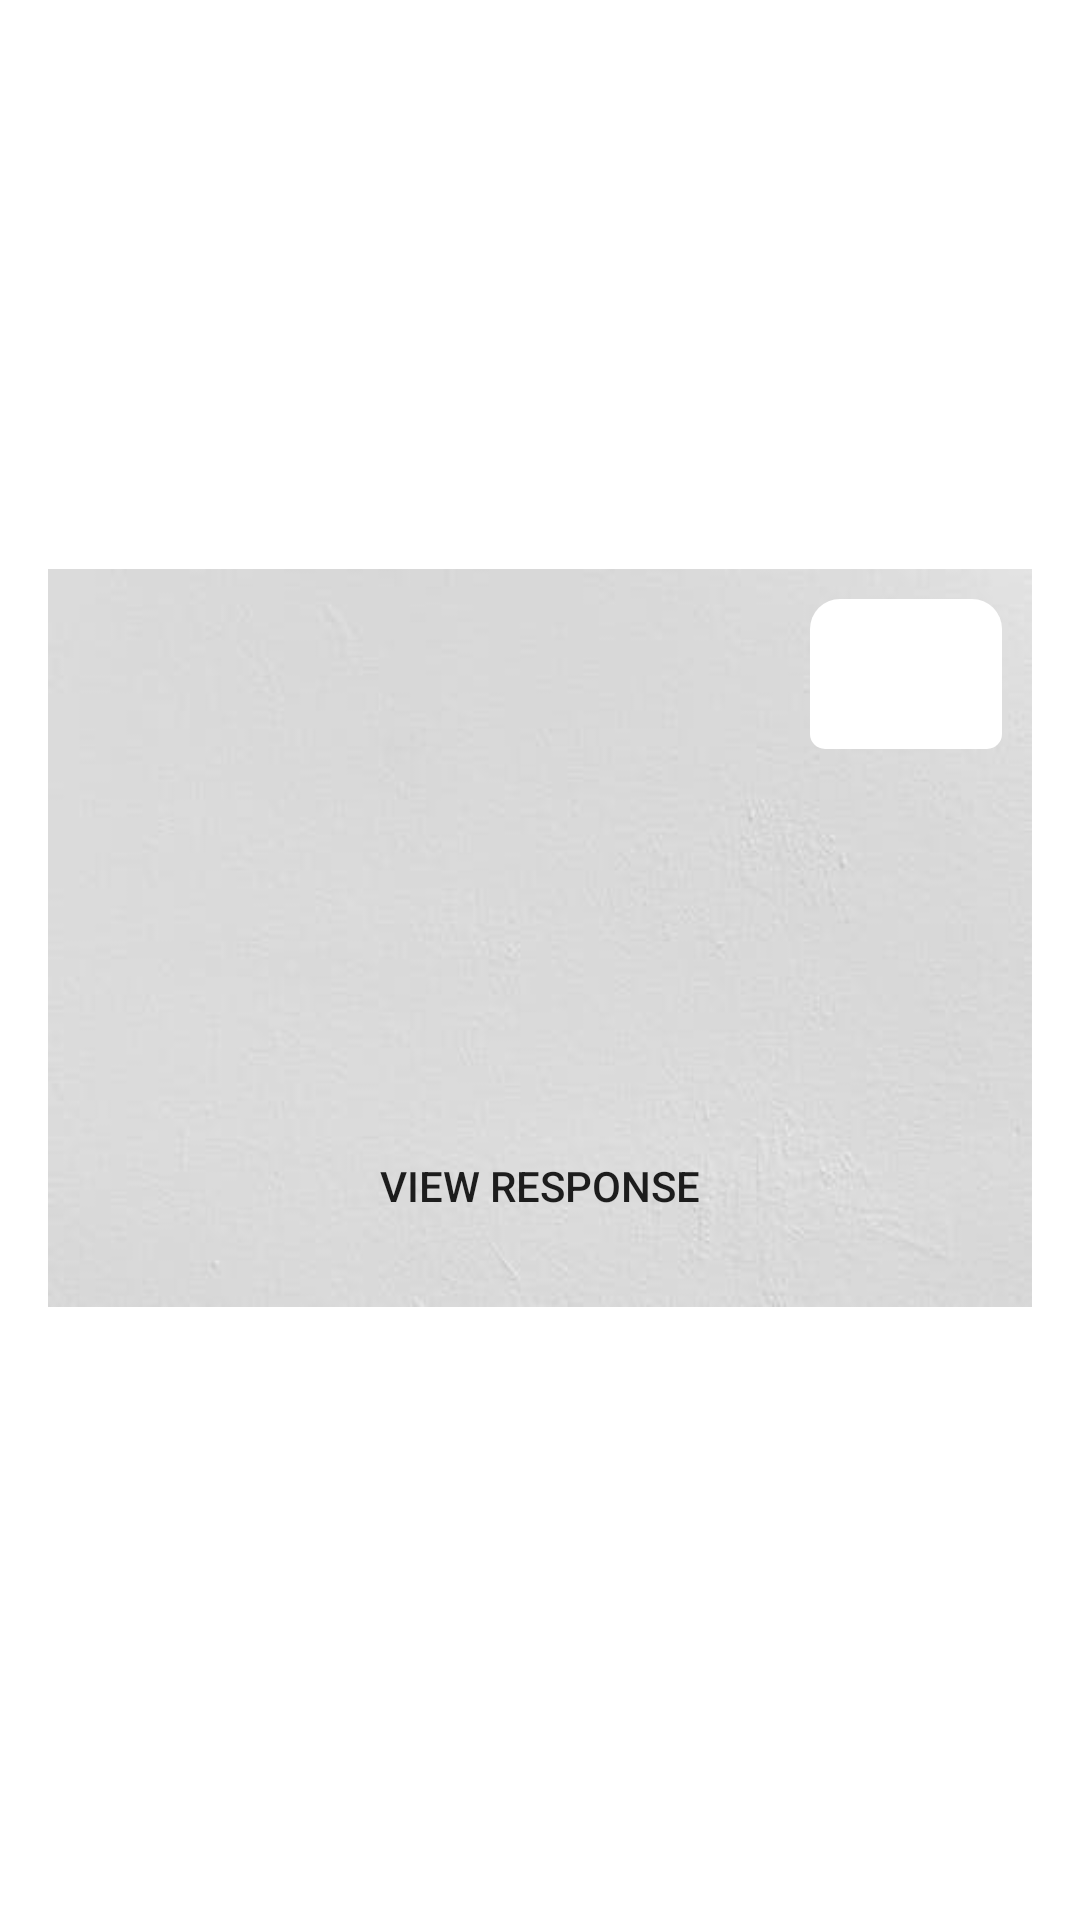

Write the Android layout XML for this screen, with the resource values it uses.
<!-- AndroidManifest.xml: application theme Theme.VICEWork -->
<!-- res/layout/single_item_myapplications.xml -->
<?xml version="1.0" encoding="utf-8"?>
<androidx.constraintlayout.widget.ConstraintLayout
    xmlns:android="http://schemas.android.com/apk/res/android"
    xmlns:app="http://schemas.android.com/apk/res-auto"
    xmlns:tools="http://schemas.android.com/tools"
    android:layout_width="match_parent"
    android:layout_height="match_parent">

    <LinearLayout
        android:layout_width="328dp"
        android:layout_height="246dp"
        android:orientation="vertical"
        android:background="@drawable/greylight"
        android:padding="10dp"
        android:layout_marginBottom="15dp"
        app:layout_constraintBottom_toBottomOf="parent"
        app:layout_constraintEnd_toEndOf="parent"
        app:layout_constraintStart_toStartOf="parent"
        app:layout_constraintTop_toTopOf="parent">

        <LinearLayout
            android:layout_width="match_parent"
            android:layout_height="64dp"
            android:orientation="horizontal">

            <TextView
                android:id="@+id/textViewpositionmyapp"
                android:layout_width="244dp"
                android:layout_height="match_parent"
                android:fontFamily="serif"
                android:textSize="24sp" />

            <ImageButton
                android:id="@+id/imageButtondeletemyapp"
                android:layout_width="136dp"
                android:layout_height="50dp"
                android:layout_weight="1"
                android:background="@drawable/but"
                android:src="@drawable/ic_baseline_delete_24" />
        </LinearLayout>

        <TextView
            android:id="@+id/textViewjobnameviewmyapp"
            android:layout_width="match_parent"
            android:layout_height="40dp"
            android:fontFamily="serif"
            android:textSize="18sp" />

        <TextView
            android:id="@+id/textViewjobgiverviewmyapp"
            android:layout_width="match_parent"
            android:layout_height="34dp"
            android:fontFamily="serif"
            android:textSize="18sp" />

        <TextView
            android:id="@+id/textViewstartdateviewmyapp"
            android:layout_width="match_parent"
            android:layout_height="wrap_content"
            android:fontFamily="serif"
            android:textSize="18sp" />

        <Button
            android:id="@+id/btnviewanswermyapp"
            android:layout_width="200dp"
            android:layout_height="wrap_content"
            android:layout_gravity="center"
            android:layout_marginTop="10dp"
            android:background="@drawable/butw"
            android:text="View Response" />

    </LinearLayout>

</androidx.constraintlayout.widget.ConstraintLayout>
<!-- resources referenced by this layout -->
<resources>
  <!-- drawable but (drawable) -->
  <?xml version="1.0" encoding="utf-8"?>
  <shape xmlns:android="http://schemas.android.com/apk/res/android"
      android:padding="10dp"
      android:shape="rectangle" >
  
      <solid android:color="@color/white" />
  
      <corners
          android:bottomLeftRadius="5dp"
          android:bottomRightRadius="5dp"
          android:topLeftRadius="10dp"
          android:topRightRadius="10dp" />
  
  </shape>
  <!-- drawable greylight: jpeg bitmap (drawable, 5068 bytes) -->
  <style name="Theme.VICEWork" parent="Theme.MaterialComponents.DayNight.DarkActionBar">
          
          <item name="colorPrimary">@color/purple_500</item>
          <item name="colorPrimaryVariant">@color/purple_700</item>
          <item name="colorOnPrimary">@color/white</item>
          
          <item name="colorSecondary">@color/teal_200</item>
          <item name="colorSecondaryVariant">@color/teal_700</item>
          <item name="colorOnSecondary">@color/black</item>
          
          <item name="android:statusBarColor" tools:targetApi="l">?attr/colorPrimaryVariant</item>
          
      </style>
  <color name="white">#FFFFFFFF</color>
  <color name="purple_500">#03AFFB</color>
  <color name="purple_700">#FF3700B3</color>
  <color name="teal_200">#FF03DAC5</color>
  <color name="teal_700">#FF018786</color>
  <color name="black">#FF000000</color>
</resources>
